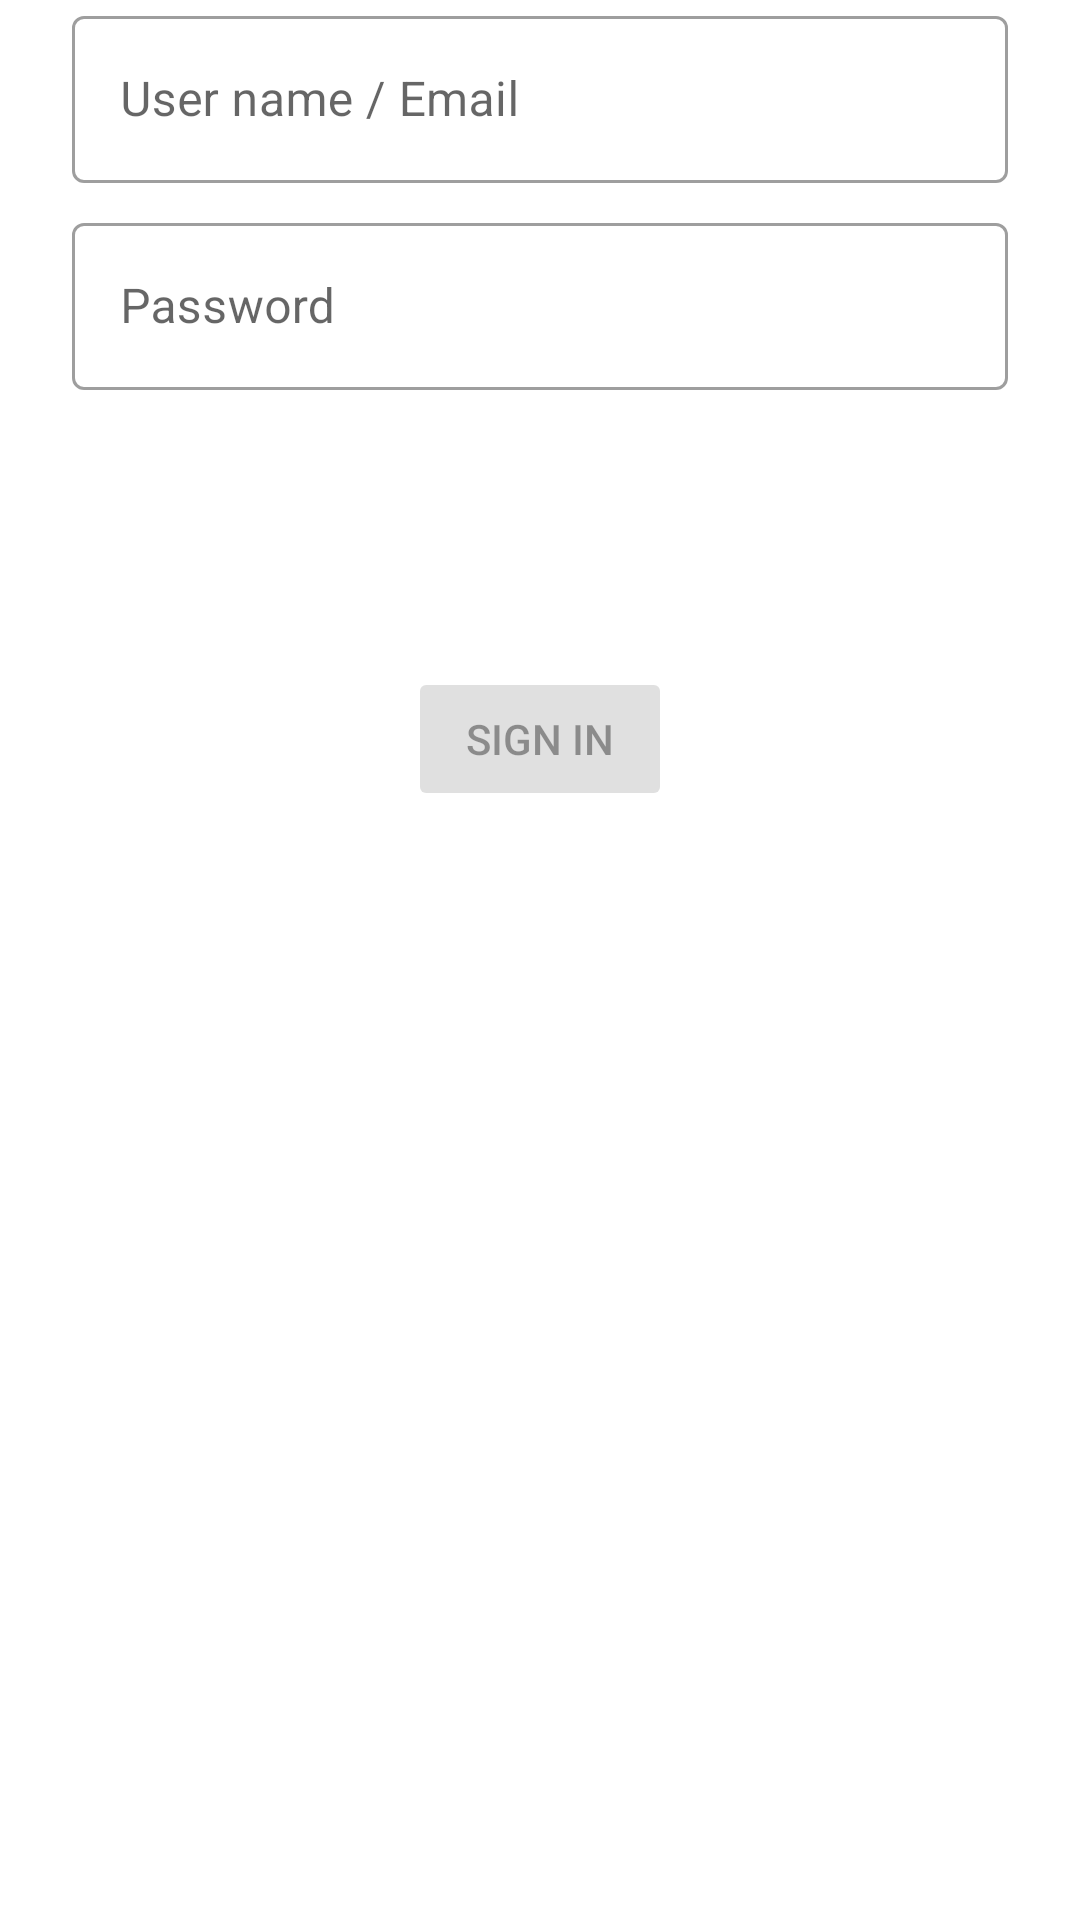

Android layout source for this screen:
<!-- AndroidManifest.xml: application theme AppTheme -->
<!-- res/layout/activity_login.xml -->
<?xml version="1.0" encoding="utf-8"?>
<androidx.constraintlayout.widget.ConstraintLayout xmlns:android="http://schemas.android.com/apk/res/android"
    xmlns:app="http://schemas.android.com/apk/res-auto"
    xmlns:tools="http://schemas.android.com/tools"
    android:id="@+id/container"
    android:layout_width="match_parent"
    android:layout_height="match_parent"
    android:layout_gravity="center"
    android:paddingLeft="@dimen/activity_horizontal_margin"
    android:paddingTop="@dimen/activity_vertical_margin"
    android:paddingRight="@dimen/activity_horizontal_margin"
    android:paddingBottom="@dimen/activity_vertical_margin"
    tools:context=".ui.login.LoginActivity">

    <com.google.android.material.textfield.TextInputLayout
        android:id="@+id/username_layout"
        android:layout_width="0dp"
        android:layout_height="wrap_content"
        android:layout_marginStart="24dp"
        android:layout_marginEnd="24dp"
        style="@style/Widget.MaterialComponents.TextInputLayout.OutlinedBox"
        app:layout_constraintEnd_toEndOf="parent"
        app:layout_constraintStart_toStartOf="parent"
        app:layout_constraintTop_toTopOf="parent">

        <EditText
            android:id="@+id/username"
            android:layout_width="match_parent"
            android:layout_height="wrap_content"
            android:layout_marginTop="96dp"
            android:hint="@string/prompt_user_name"
            android:inputType="textEmailAddress"
            android:selectAllOnFocus="true"
            android:importantForAutofill="no" />

    </com.google.android.material.textfield.TextInputLayout>

    <com.google.android.material.textfield.TextInputLayout
        android:id="@+id/password_layout"
        android:layout_width="0dp"
        android:layout_height="wrap_content"
        android:layout_marginStart="24dp"
        android:layout_marginTop="8dp"
        android:layout_marginEnd="24dp"
        style="@style/Widget.MaterialComponents.TextInputLayout.OutlinedBox"
        app:layout_constraintEnd_toEndOf="parent"
        app:layout_constraintStart_toStartOf="parent"
        app:layout_constraintTop_toBottomOf="@+id/username_layout">

    <EditText
        android:id="@+id/password"
        android:layout_width="match_parent"
        android:layout_height="wrap_content"
        android:hint="@string/prompt_password"
        android:imeActionLabel="@string/action_sign_in_short"
        android:imeOptions="actionDone"
        android:inputType="textPassword"
        android:selectAllOnFocus="true"
        android:importantForAutofill="no" />

    </com.google.android.material.textfield.TextInputLayout>

    <com.google.android.material.button.MaterialButton
        android:id="@+id/login"
        android:layout_width="wrap_content"
        android:layout_height="wrap_content"
        android:layout_gravity="start"
        android:layout_marginStart="48dp"
        android:layout_marginTop="16dp"
        android:layout_marginEnd="48dp"
        android:layout_marginBottom="64dp"
        android:enabled="false"
        android:text="@string/action_sign_in"
        style="@style/Widget.AppCompat.Button.Colored"
        app:layout_constraintBottom_toBottomOf="parent"
        app:layout_constraintEnd_toEndOf="parent"
        app:layout_constraintStart_toStartOf="parent"
        app:layout_constraintTop_toBottomOf="@+id/password_layout"
        app:layout_constraintVertical_bias="0.2" />

    <ProgressBar
        android:id="@+id/loading"
        android:layout_width="wrap_content"
        android:layout_height="wrap_content"
        android:layout_gravity="center"
        android:layout_marginStart="32dp"
        android:layout_marginTop="64dp"
        android:layout_marginEnd="32dp"
        android:layout_marginBottom="64dp"
        android:visibility="gone"
        app:layout_constraintBottom_toBottomOf="parent"
        app:layout_constraintEnd_toEndOf="@+id/password_layout"
        app:layout_constraintStart_toStartOf="@+id/password_layout"
        app:layout_constraintTop_toTopOf="parent"
        app:layout_constraintVertical_bias="0.3" />

</androidx.constraintlayout.widget.ConstraintLayout>
<!-- resources referenced by this layout -->
<resources>
  <string name="action_sign_in">Sign in</string>
  <string name="action_sign_in_short">Sign in</string>
  <string name="prompt_password">Password</string>
  <string name="prompt_user_name">User name / Email</string>
  <style name="AppTheme" parent="Theme.MaterialComponents.Light.DarkActionBar">
          
          <item name="colorPrimary">@color/colorPrimary</item>
          <item name="colorPrimaryDark">@color/colorPrimaryDark</item>
          <item name="colorAccent">@color/colorAccent</item>
      </style>
  <color name="colorPrimary">#6200EE</color>
  <color name="colorPrimaryDark">#3700B3</color>
  <color name="colorAccent">#03DAC5</color>
</resources>
